The GitHub repository 1Line25/Brain-Tumor-Detection-AI contains a labelled image folder "data_processed" with 4 categories: glioma tumor, meningioma tumor, no tumor, pituitary tumor. Examples follow, each with its label.

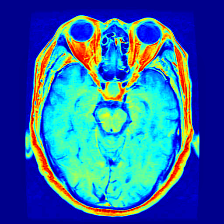
Label: pituitary tumor

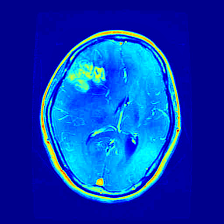
Label: glioma tumor

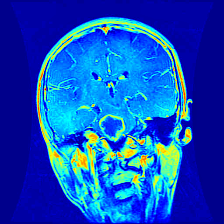
Label: glioma tumor

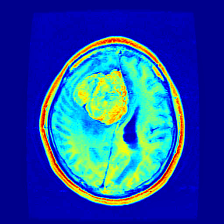
Label: meningioma tumor

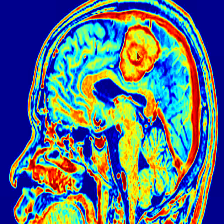
Label: meningioma tumor

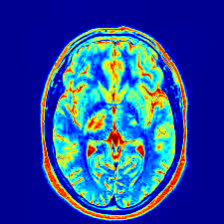
Label: no tumor
